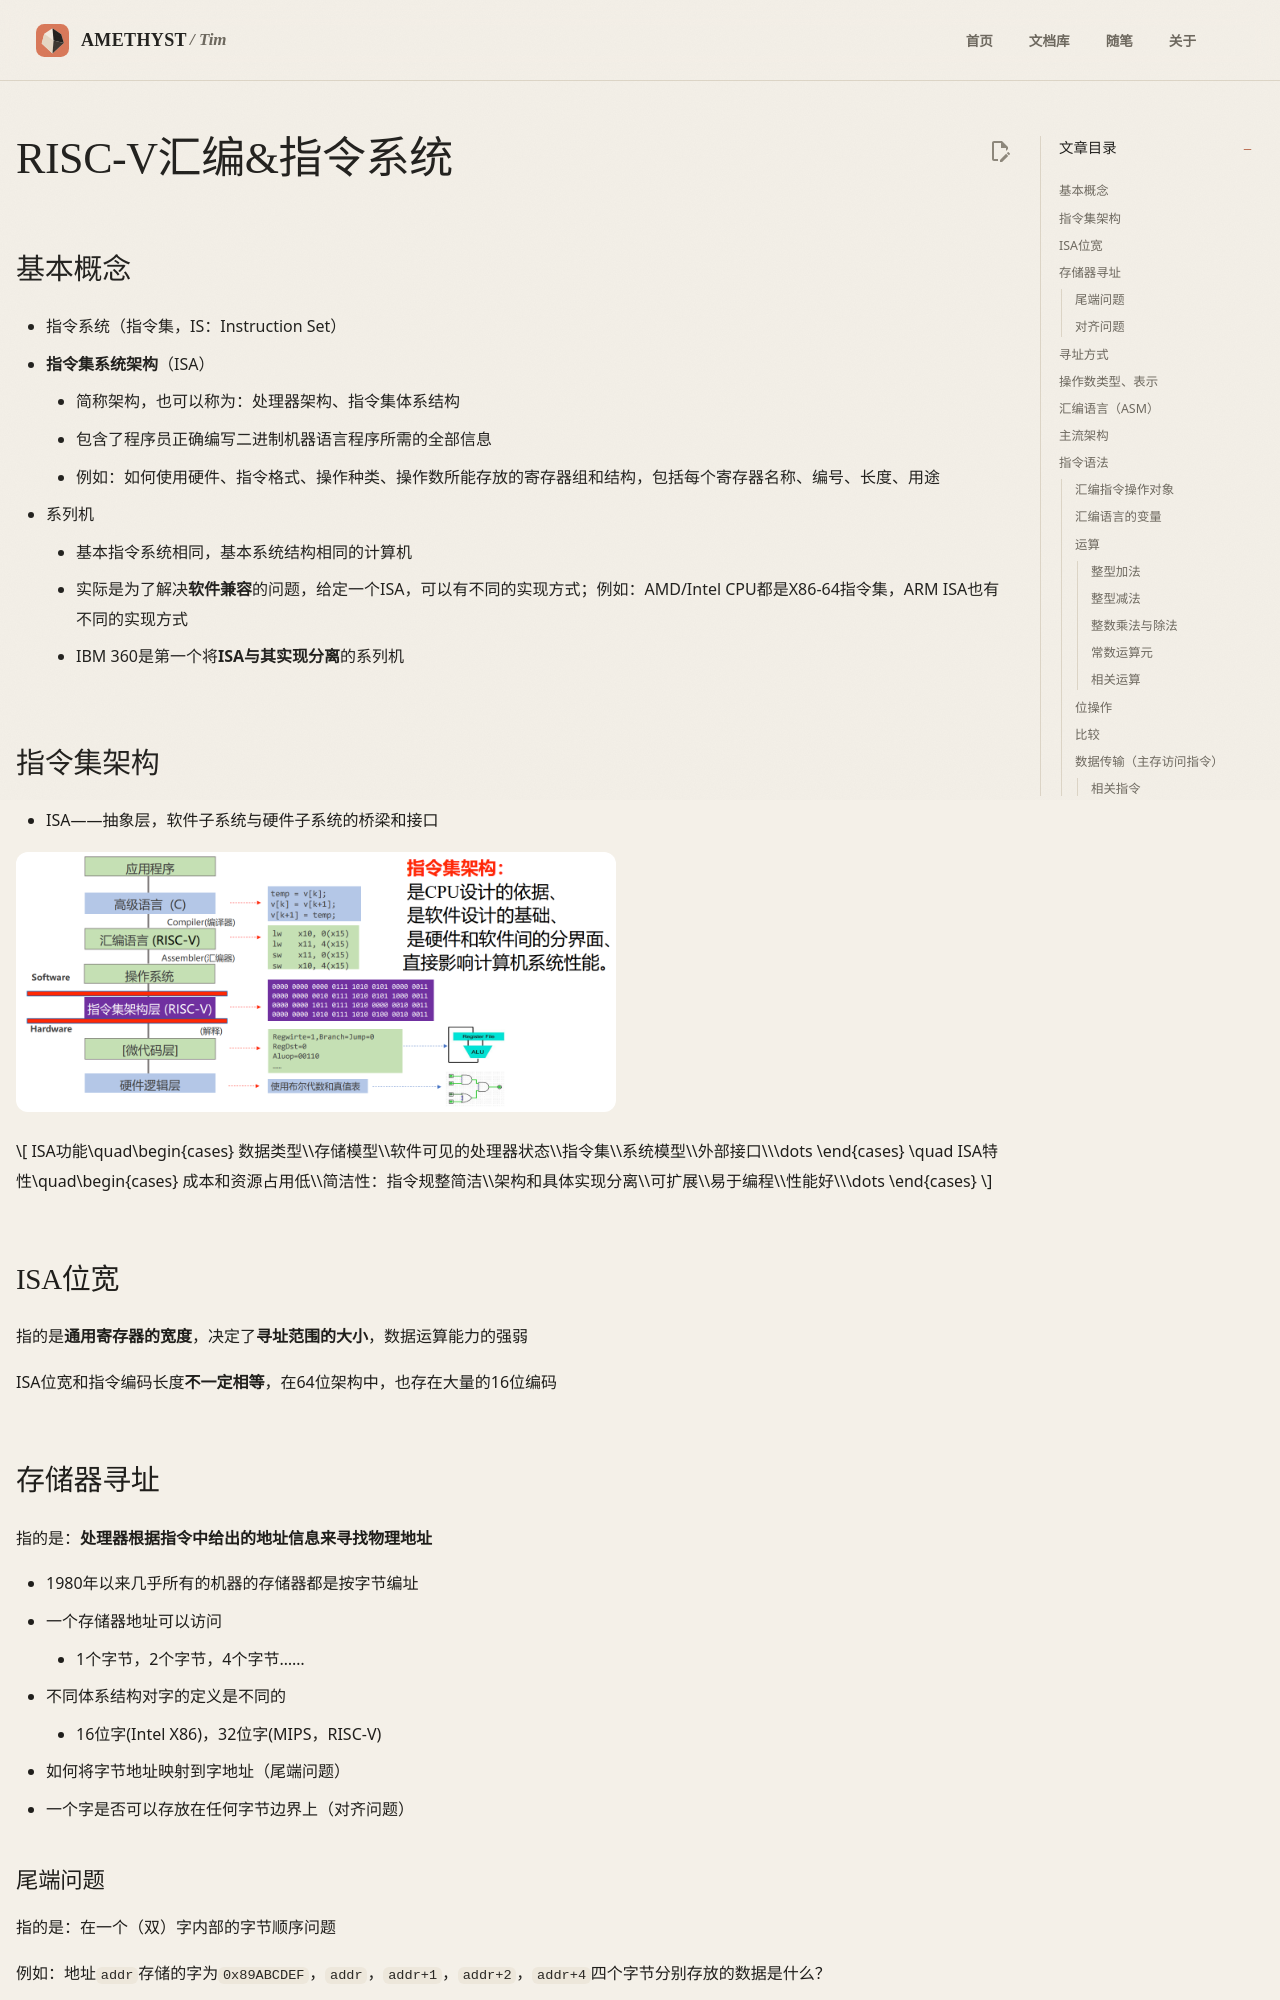

repository: AmethystTim/AmethystTim.github.io · page: 课程笔记/大二下/计算机组成原理/RISC-V汇编&指令系统/index.html · generator: mkdocs

## 基本概念

- 指令系统（指令集，IS：Instruction Set）
- **指令集系统架构**（ISA）
    - 简称架构，也可以称为：处理器架构、指令集体系结构
    - 包含了程序员正确编写二进制机器语言程序所需的全部信息
    - 例如：如何使用硬件、指令格式、操作种类、操作数所能存放的寄存器组和结构，包括每个寄存器名称、编号、长度、用途
- 系列机
    - 基本指令系统相同，基本系统结构相同的计算机
    - 实际是为了解决**软件兼容**的问题，给定一个ISA，可以有不同的实现方式；例如：AMD/Intel CPU都是X86-64指令集，ARM ISA也有不同的实现方式
    - IBM 360是第一个将**ISA与其实现分离**的系列机

## 指令集架构

- ISA——抽象层，软件子系统与硬件子系统的桥梁和接口

![img](jz4-1.png){width=600}

$$
ISA功能\quad\begin{cases}
数据类型\\存储模型\\软件可见的处理器状态\\指令集\\系统模型\\外部接口\\\dots
\end{cases}
\quad ISA特性\quad\begin{cases}
    成本和资源占用低\\简洁性：指令规整简洁\\架构和具体实现分离\\可扩展\\易于编程\\性能好\\\dots
\end{cases}
$$

## ISA位宽

指的是**通用寄存器的宽度**，决定了**寻址范围的大小**，数据运算能力的强弱

ISA位宽和指令编码长度**不一定相等**，在64位架构中，也存在大量的16位编码

## 存储器寻址

指的是：**处理器根据指令中给出的地址信息来寻找物理地址**

- 1980年以来几乎所有的机器的存储器都是按字节编址
- 一个存储器地址可以访问
    - 1个字节，2个字节，4个字节……
- 不同体系结构对字的定义是不同的
    - 16位字(Intel X86)，32位字(MIPS，RISC-V)
- 如何将字节地址映射到字地址（尾端问题）
- 一个字是否可以存放在任何字节边界上（对齐问题）
